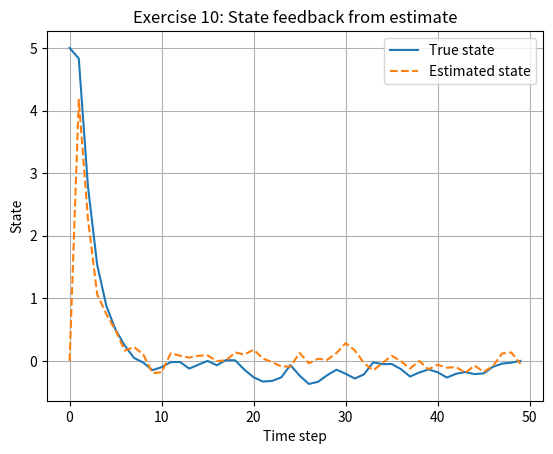
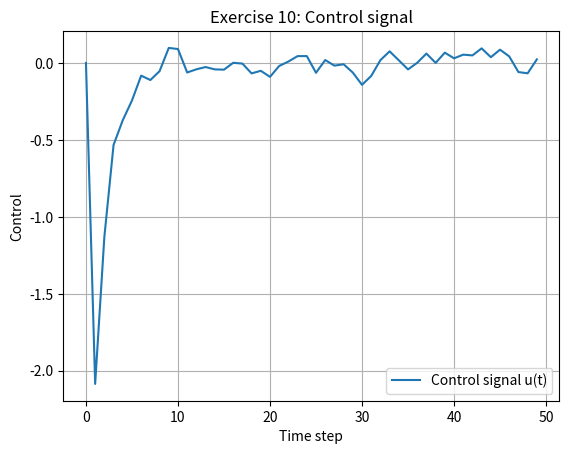

Python code for these plots, in order:
import numpy as np
import matplotlib.pyplot as plt

T = 50
t = np.arange(T)

A = 1.0
B = 1.0
C = 1.0

Q = 0.01
R = 0.5
P = 1.0

L = 0.5

x_true = np.zeros(T)
x_hat = np.zeros(T)
y = np.zeros(T)
u = np.zeros(T)
K_values = np.zeros(T)

x_true[0] = 5.0
x_hat[0] = 0.0

process_noise = np.sqrt(Q) * np.random.randn(T)
measurement_noise = np.sqrt(R) * np.random.randn(T)

for k in range(1, T):
    u[k - 1] = -L * x_hat[k - 1]

    x_true[k] = A * x_true[k - 1] + B * u[k - 1] + process_noise[k]
    y[k] = C * x_true[k] + measurement_noise[k]

    x_pred = A * x_hat[k - 1] + B * u[k - 1]
    P_pred = A * P * A + Q

    K = P_pred * C / (C * P_pred * C + R)
    x_hat[k] = x_pred + K * (y[k] - C * x_pred)
    P = (1 - K * C) * P_pred

    K_values[k] = K

u[T - 1] = -L * x_hat[T - 1]

plt.figure()
plt.plot(t, x_true, label='True state')
plt.plot(t, x_hat, '--', label='Estimated state')
plt.xlabel('Time step')
plt.ylabel('State')
plt.title('Exercise 10: State feedback from estimate')
plt.legend()
plt.grid(True)

plt.figure()
plt.plot(t, u, label='Control signal u(t)')
plt.xlabel('Time step')
plt.ylabel('Control')
plt.title('Exercise 10: Control signal')
plt.legend()
plt.grid(True)

plt.show()
